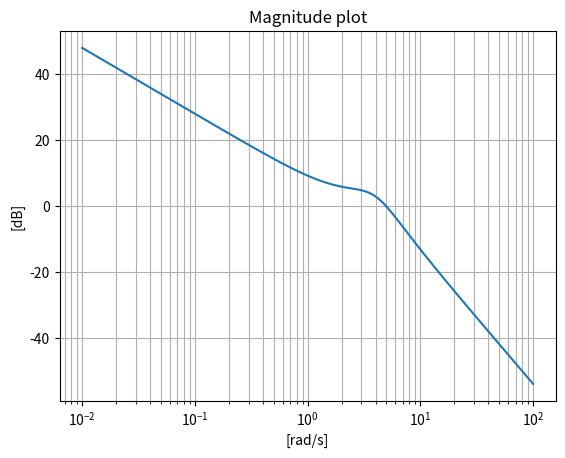
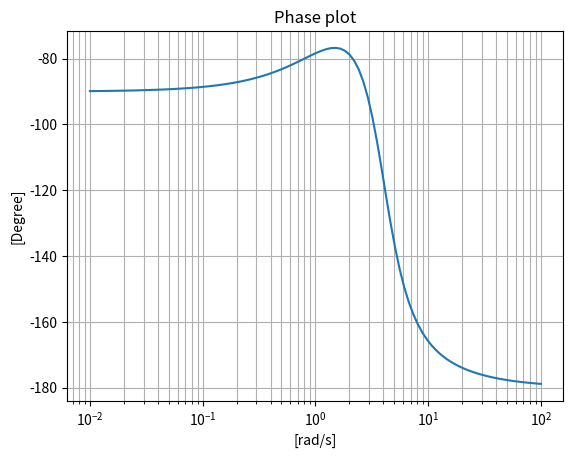

Recreate these plots in Python, in order.
#Author : Roshan Lamichhane
# [redacted]

from scipy import signal
import matplotlib.pyplot as plt

#--------- Transfer function

""" A transfer H(s)= [20(s+2) ]/[ s(s*s + 4*s + 16) ] 
    should be represented as H(s) = [20*s + 40]/[s^3 + 4 * s^2 + 16*s]
    i.e It should be in expanded form.

    Thus, num = coefficients of respective powers at numerator
    and, den =  coefficients of respective powers at denomenator

    For this case,
    num = [20,40]
    den = [1,4,16,0] #Go upto the power =0 
"""

num = [20,40] #coeff at numerator
den = [1,4,16,0] #coeff at denomenator
sys = signal.TransferFunction(num,den)

# -----------------------

w, mag, phase = signal.bode(sys)
plt.figure()
plt.title("Magnitude plot")
plt.grid(True,which='both') #It enables semi-log griding
plt.xlabel("[rad/s]")
plt.ylabel("[dB]")
plt.semilogx(w,mag) #Bode magnitude plot


plt.figure()
plt.grid(True,which='both') #It enables semi-log griding
plt.title("Phase plot")
plt.xlabel("[rad/s]")
plt.ylabel("[Degree]")
plt.semilogx(w,phase) #Bode phase plot


plt.show() #Display the graphs